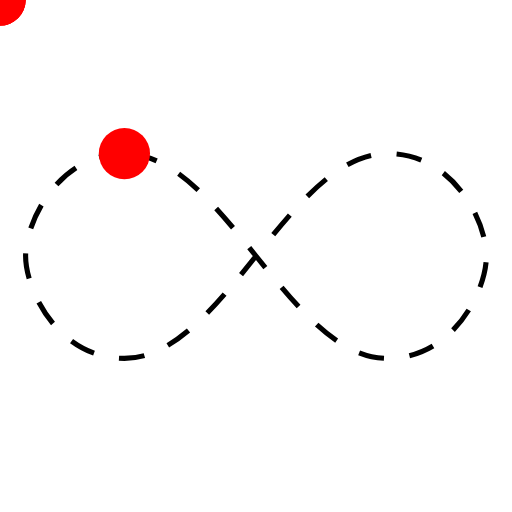
t = 0.00 s
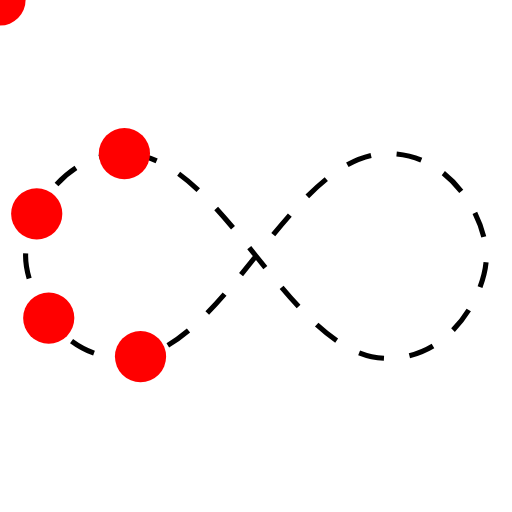
t = 0.50 s
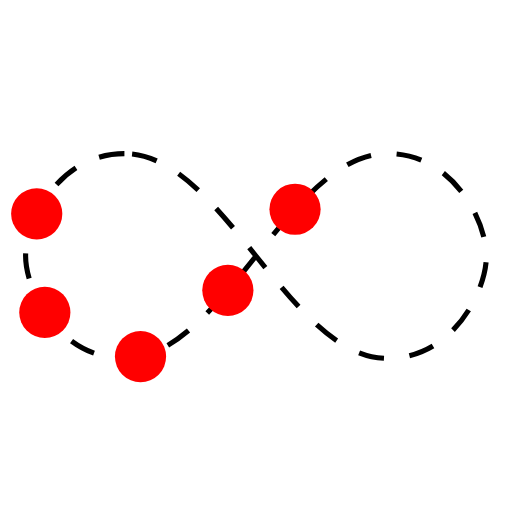
t = 0.83 s
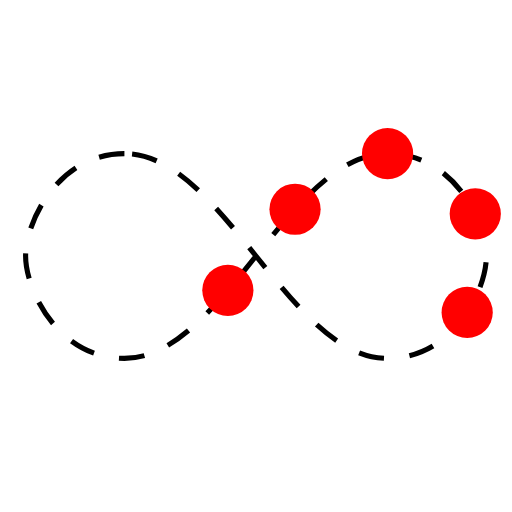
t = 1.33 s
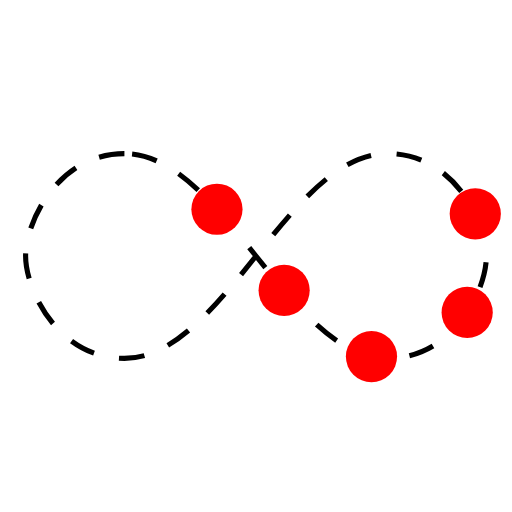
t = 1.83 s
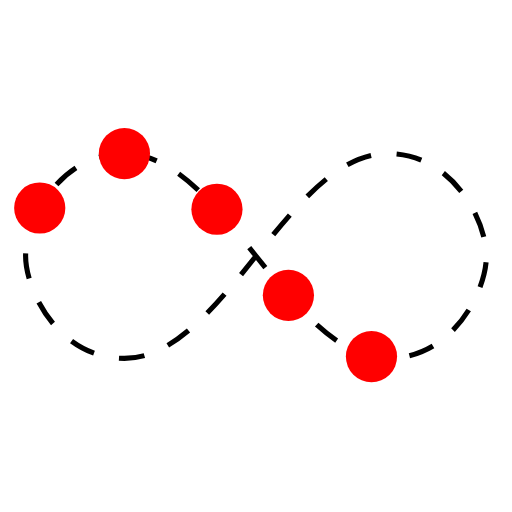
t = 2.16 s

The animated SVG that drew these frames (rendered in a browser with its animation timeline set to each time). Animation: 5 SMIL elements (animateMotion=5); one cycle of 2.66 s, repeats indefinitely.

<?xml version="1.0" encoding="utf-8"?><svg width='130px' height='130px' viewBox="0 0 100 100" preserveAspectRatio="xMidYMid" xmlns:xlink="http://www.w3.org/1999/xlink" class="uil-inf"><rect x="0" y="0" width="100" height="100" fill="none" class="bk"></rect><path id="uil-inf-path" d="M24.3,30C11.4,30,5,43.3,5,50s6.4,20,19.3,20c19.3,0,32.1-40,51.4-40 C88.6,30,95,43.3,95,50s-6.4,20-19.3,20C56.4,70,43.6,30,24.3,30z" fill="none" stroke="#000000" stroke-width="1px" stroke-dasharray="5px"></path><circle cx="0" cy="0" r="5" fill="#ff0000"><animateMotion begin="0s" dur="2s" repeatCount="indefinite"><mpath xlink:href="#uil-inf-path"></mpath></animateMotion></circle><circle cx="0" cy="0" r="5" fill="#ff0000"><animateMotion begin="0.16s" dur="2s" repeatCount="indefinite"><mpath xlink:href="#uil-inf-path"></mpath></animateMotion></circle><circle cx="0" cy="0" r="5" fill="#ff0000"><animateMotion begin="0.33s" dur="2s" repeatCount="indefinite"><mpath xlink:href="#uil-inf-path"></mpath></animateMotion></circle><circle cx="0" cy="0" r="5" fill="#ff0000"><animateMotion begin="0.5s" dur="2s" repeatCount="indefinite"><mpath xlink:href="#uil-inf-path"></mpath></animateMotion></circle><circle cx="0" cy="0" r="5" fill="#ff0000"><animateMotion begin="0.66s" dur="2s" repeatCount="indefinite"><mpath xlink:href="#uil-inf-path"></mpath></animateMotion></circle></svg>
